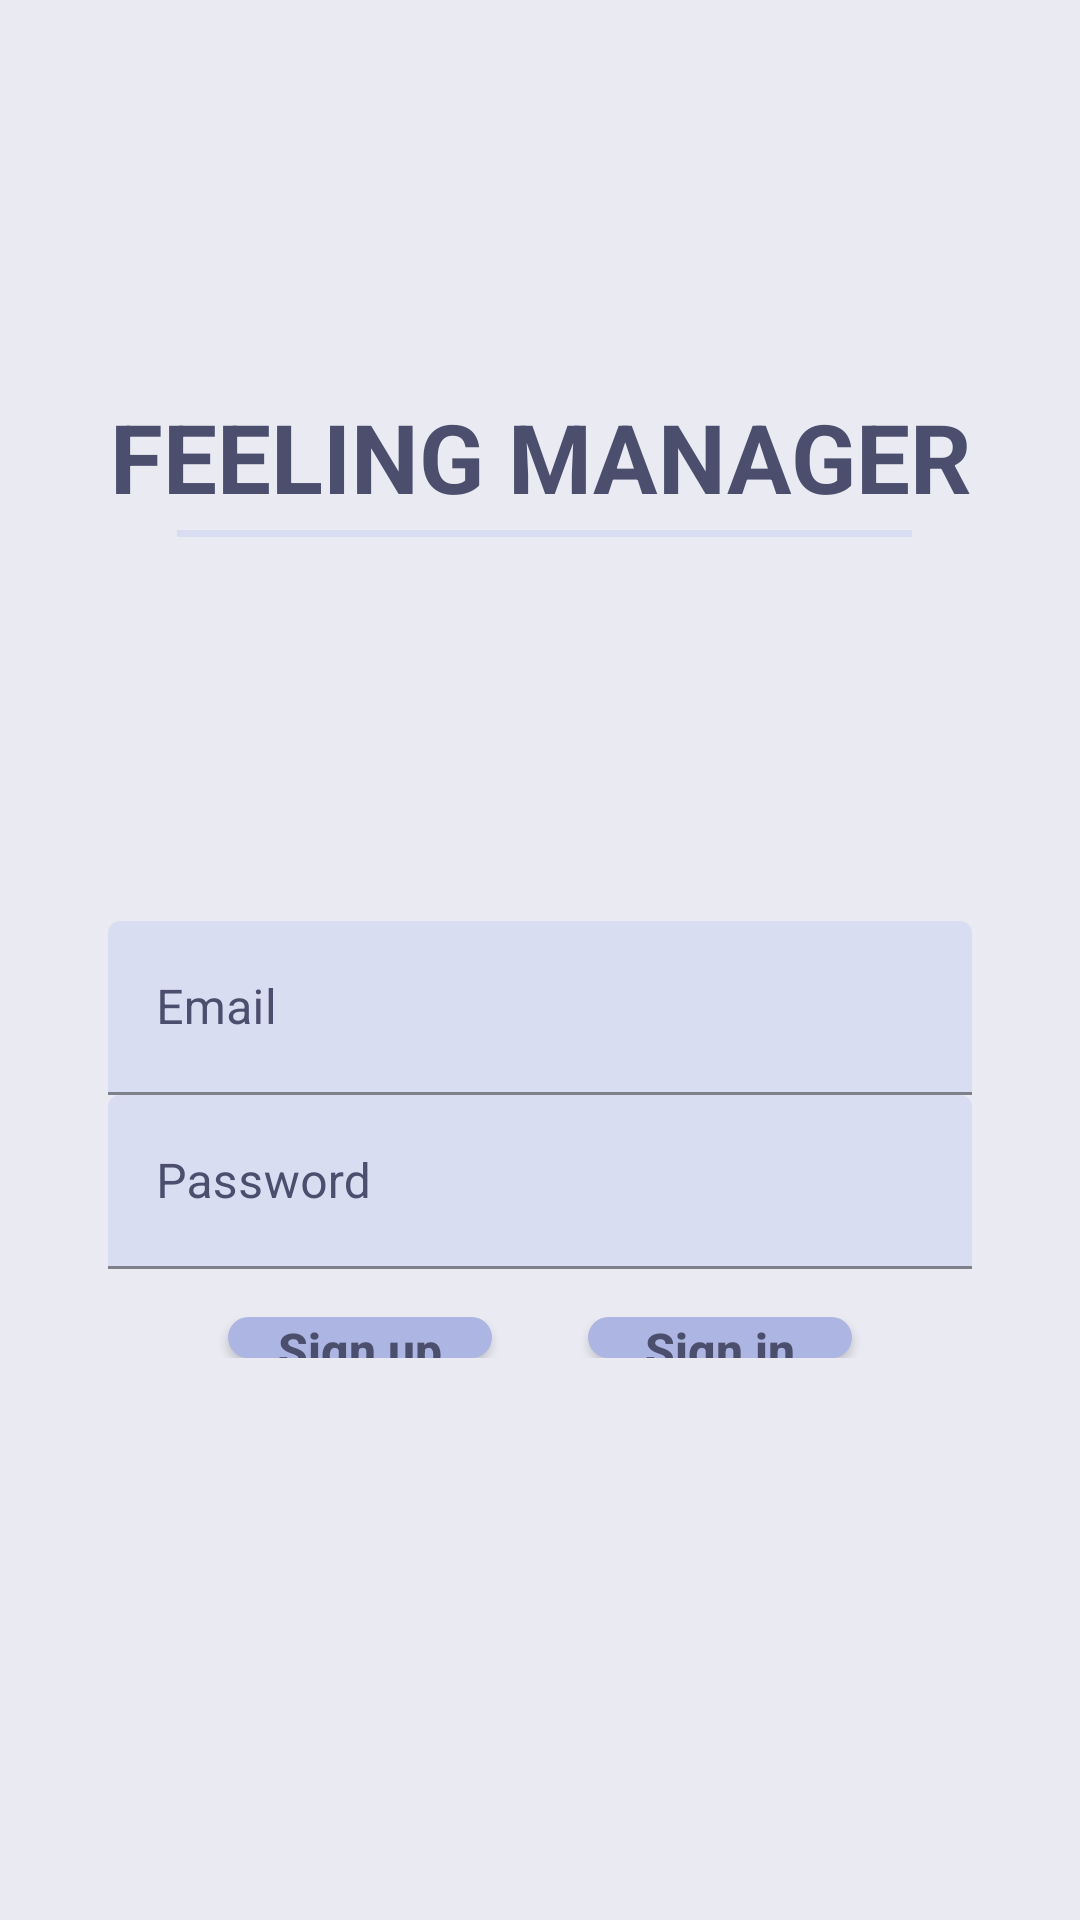

Layout XML and referenced resources for this Android screen:
<!-- AndroidManifest.xml: application theme Theme.TodayFeeling -->
<!-- res/layout/activity_login.xml -->
<LinearLayout xmlns:android="http://schemas.android.com/apk/res/android"
    xmlns:app="http://schemas.android.com/apk/res-auto"
    xmlns:tools="http://schemas.android.com/tools"
    android:layout_width="match_parent"
    android:layout_height="match_parent"
    android:focusableInTouchMode="true"
    android:background="@color/background_purple"
    android:weightSum="100"
    android:orientation="vertical"
    tools:context=".sign.LoginActivity">

    <Space
        android:layout_width="match_parent"
        android:layout_height="0dp"
        android:layout_weight="20" />

    <LinearLayout
        android:layout_width="match_parent"
        android:layout_height="0dp"
        android:orientation="horizontal"
        android:layout_weight="80"
        android:weightSum="100">

        <Space
            android:layout_width="0dp"
            android:layout_height="match_parent"
            android:layout_weight="10"/>

        <LinearLayout
            android:layout_width="0dp"
            android:layout_height="match_parent"
            android:orientation="vertical"
            android:weightSum="80"
            android:layout_weight="80">

            <LinearLayout
                android:layout_width="match_parent"
                android:layout_height="0dp"
                android:layout_weight="8"
                android:orientation="vertical">

                <TextView
                    android:layout_width="match_parent"
                    android:layout_height="0dp"
                    android:layout_weight="9.4"
                    android:text="FEELING MANAGER"
                    android:gravity="center"
                    android:textStyle="bold"
                    android:textColor="@color/text_color"
                    android:textSize="32sp" />

                <View
                    android:layout_width="match_parent"
                    android:layout_height="0dp"
                    android:layout_weight="0.4"
                    android:layout_marginEnd="20dp"
                    android:layout_marginStart="23dp"
                    android:background="@color/background_menu" />
            </LinearLayout>

            <Space
                android:layout_width="match_parent"
                android:layout_height="0dp"
                android:layout_weight="20" />

            <LinearLayout
                android:layout_width="match_parent"
                android:layout_height="0dp"
                android:layout_weight="24"
                android:orientation="vertical">

                <com.google.android.material.textfield.TextInputLayout
                    android:layout_width="match_parent"
                    android:layout_height="wrap_content"
                    android:textColorHint="@color/text_color"
                    app:hintTextColor="@color/text_color"
                    android:theme="@style/EditScreenTextInputLayoutStyle">

                    <com.google.android.material.textfield.TextInputEditText
                        android:id="@+id/edit_id"
                        android:layout_width="match_parent"
                        android:layout_height="match_parent"
                        android:drawablePadding="16dp"
                        android:drawableEnd="@drawable/ic_email_white_24dp"
                        android:textCursorDrawable="@drawable/cursor_color"
                        android:hint="Email"
                        android:backgroundTint="@color/background_menu"
                        android:textColorHint="@color/text_color"
                        android:inputType="text"
                        android:maxLines="1"
                        android:textColor="@color/text_color"
                        android:textSize="16sp" />

                </com.google.android.material.textfield.TextInputLayout>

                <com.google.android.material.textfield.TextInputLayout
                    android:layout_width="match_parent"
                    android:layout_height="wrap_content"
                    android:textColorHint="@color/text_color"
                    app:hintTextColor="@color/text_color"
                    android:theme="@style/EditScreenTextInputLayoutStyle">

                    <EditText
                        android:id="@+id/edit_pw"
                        android:layout_width="match_parent"
                        android:layout_height="match_parent"
                        android:drawablePadding="16dp"
                        android:drawableEnd="@drawable/ic_lock_white_24dp"
                        android:hint="Password"
                        android:textCursorDrawable="@drawable/cursor_color"
                        android:backgroundTint="@color/background_menu"
                        android:inputType="textPassword"
                        android:maxLines="1"
                        android:textColor="@color/text_color"
                        android:textSize="16sp" />
                </com.google.android.material.textfield.TextInputLayout>

                <LinearLayout
                    android:layout_width="match_parent"
                    android:layout_height="wrap_content"
                    android:layout_marginTop="16dp"
                    android:layout_marginBottom="8dp"
                    android:gravity="center"
                    android:orientation="horizontal">

                    <Button
                        android:id="@+id/btn_sign_up"
                        android:layout_width="wrap_content"
                        android:layout_height="wrap_content"
                        android:layout_marginEnd="16dp"
                        android:background="@drawable/buttonshapewhitebg"
                        android:text="Sign up"
                        android:textAllCaps="false"
                        android:textStyle="bold"
                        android:textColor="@color/text_color"
                        android:textSize="16sp" />

                    <Button
                        android:id="@+id/btn_sign_in"
                        android:layout_width="wrap_content"
                        android:layout_height="wrap_content"
                        android:layout_marginStart="16dp"
                        android:background="@drawable/buttonshapewhitebg"
                        android:text="Sign in"
                        android:textAllCaps="false"
                        android:textColor="@color/text_color"
                        android:textSize="16sp"
                        android:textStyle="bold" />


                </LinearLayout>

            </LinearLayout>

            <Space
                android:layout_width="match_parent"
                android:layout_height="0dp"
                android:layout_weight="28" />

        </LinearLayout>

        <Space
            android:layout_width="0dp"
            android:layout_height="match_parent"
            android:layout_weight="10" />

    </LinearLayout>

</LinearLayout>
<!-- resources referenced by this layout -->
<resources>
  <color name="background_menu">#D9DDF1</color>
  <color name="background_purple">#E9EAF2</color>
  <color name="text_color">#4B4F6D</color>
  <!-- drawable buttonshapewhitebg (drawable) -->
  <?xml version="1.0" encoding="utf-8"?>
  <selector xmlns:android="http://schemas.android.com/apk/res/android">
      <item>
          <shape android:shape="rectangle">
              <corners android:radius="8dp" />
              <solid android:color="@color/btnpurple"/>
          </shape>
      </item>
  </selector>
  <!-- drawable cursor_color (drawable) -->
  <?xml version="1.0" encoding="utf-8"?>
  <shape xmlns:android="http://schemas.android.com/apk/res/android">
      <size android:width="1dp" />
      <solid android:color="@color/text_color" />
  </shape>
  <!-- drawable ic_email_white_24dp (drawable) -->
  <vector xmlns:android="http://schemas.android.com/apk/res/android"
      android:width="24dp"
      android:height="24dp"
      android:viewportWidth="24.0"
      android:viewportHeight="24.0">
      <path
          android:fillColor="@color/background_menu"
          android:pathData="M20,4L4,4c-1.1,0 -1.99,0.9 -1.99,2L2,18c0,1.1 0.9,2 2,2h16c1.1,0 2,-0.9 2,-2L22,6c0,-1.1 -0.9,-2 -2,-2zM20,8l-8,5 -8,-5L4,6l8,5 8,-5v2z"/>
  </vector>
  <!-- drawable ic_lock_white_24dp (drawable) -->
  <vector xmlns:android="http://schemas.android.com/apk/res/android"
      android:width="24dp"
      android:height="24dp"
      android:viewportWidth="24.0"
      android:viewportHeight="24.0">
      <path
          android:fillColor="@color/background_menu"
          android:pathData="M18,8h-1L17,6c0,-2.76 -2.24,-5 -5,-5S7,3.24 7,6v2L6,8c-1.1,0 -2,0.9 -2,2v10c0,1.1 0.9,2 2,2h12c1.1,0 2,-0.9 2,-2L20,10c0,-1.1 -0.9,-2 -2,-2zM12,17c-1.1,0 -2,-0.9 -2,-2s0.9,-2 2,-2 2,0.9 2,2 -0.9,2 -2,2zM15.1,8L8.9,8L8.9,6c0,-1.71 1.39,-3.1 3.1,-3.1 1.71,0 3.1,1.39 3.1,3.1v2z"/>
  </vector>
  <style name="Theme.TodayFeeling" parent="Theme.MaterialComponents.DayNight.DarkActionBar">
          
          <item name="colorPrimary">@color/purple_500</item>
          <item name="colorPrimaryVariant">@color/purple_700</item>
          <item name="colorOnPrimary">@color/white</item>
          
          <item name="colorSecondary">@color/teal_200</item>
          <item name="colorSecondaryVariant">@color/teal_700</item>
          <item name="colorOnSecondary">@color/black</item>
          
          <item name="android:statusBarColor">?attr/colorPrimaryVariant</item>
          
      </style>
  <color name="btnpurple">#ADB5E2</color>
  <color name="purple_500">#FF6200EE</color>
  <color name="purple_700">#FF3700B3</color>
  <color name="white">#FFFFFFFF</color>
  <color name="teal_200">#FF03DAC5</color>
  <color name="teal_700">#FF018786</color>
  <color name="black">#FF000000</color>
</resources>
